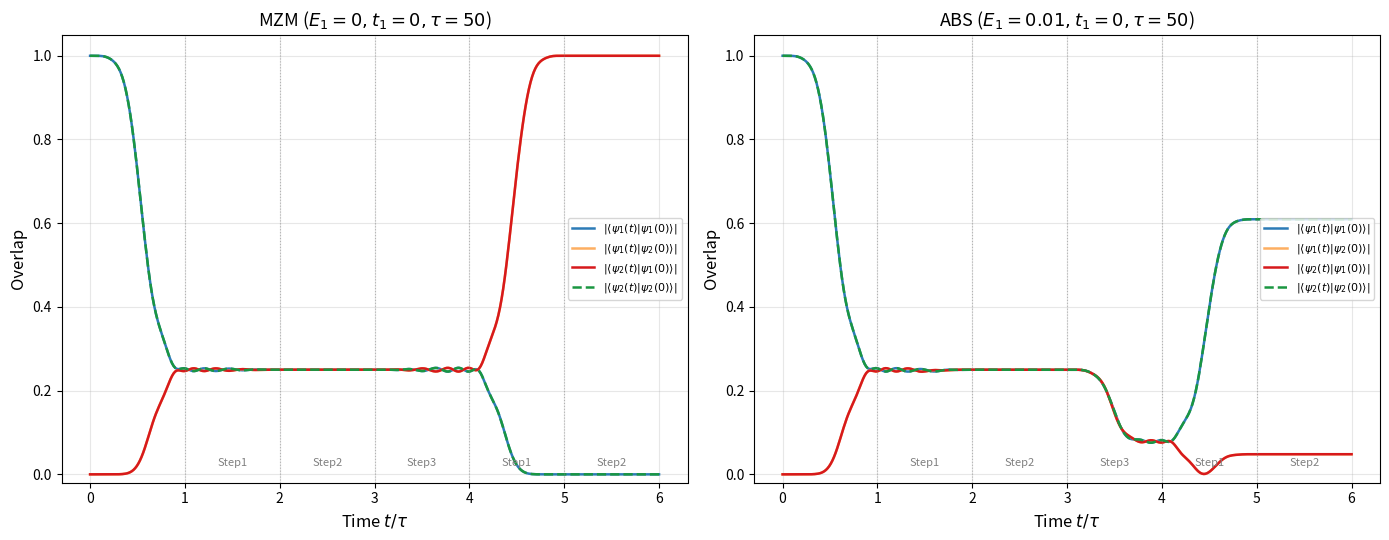

Write Python code to recreate this figure.
#!/usr/bin/env python3
"""
ABS braiding 全步骤演化图 (类似 PRB105 / PRB111 Fig 1b)。
t₁=0, E₁≠0, 大 τ 绝热, 6 步双次 swap, 追踪 4 个波函数重叠。
"""
import numpy as np
from scipy.integrate import solve_ivp
import matplotlib
matplotlib.use('Agg')
import matplotlib.pyplot as plt

pi = np.pi
t_c = 0.3
E0  = 0.3

def fp(t, tau): return 0.5*(1.0+np.cos(pi*t/tau))
def fm(t, tau): return 0.5*(1.0-np.cos(pi*t/tau))

def make_rhs(tau, E1v, step_fn):
    """返回 ODE 右端函数 dy/dt = A(t) y"""
    def rhs(t, y):
        A = np.zeros((5,5))
        if step_fn == 1:
            A[0,1]=2*E1v; A[1,0]=-2*E1v
            t2=t_c*fm(t,tau); A[1,3]=-2*t2; A[3,1]=2*t2
            Ed=E0*fp(t,tau); A[3,4]=2*Ed; A[4,3]=-2*Ed
        elif step_fn == 2:
            A[0,1]=2*E1v; A[1,0]=-2*E1v
            t2=t_c*fp(t,tau); A[1,3]=-2*t2; A[3,1]=2*t2
            t3=t_c*fm(t,tau); A[2,3]=2*t3; A[3,2]=-2*t3
        elif step_fn == 3:
            A[0,1]=2*E1v; A[1,0]=-2*E1v
            t3=t_c*fp(t,tau); A[2,3]=2*t3; A[3,2]=-2*t3
            Ed=E0*fm(t,tau); A[3,4]=2*Ed; A[4,3]=-2*Ed
        R = y.reshape(5,5)
        return (A @ R).reshape(-1)
    return rhs

def propagate_with_history(tau, E1v, step_fn, n_pts_per_step=80):
    """传播一步并返回所有时间点的 R(t)"""
    rhs = make_rhs(tau, E1v, step_fn)
    y0 = np.eye(5).reshape(-1)
    t_eval = np.linspace(0, tau, n_pts_per_step)
    sol = solve_ivp(rhs, (0, tau), y0, t_eval=t_eval,
                    rtol=1e-10, atol=1e-14, method='RK45')
    return sol.t, sol.y.reshape(5,5,-1), sol.y[:,-1].reshape(5,5)

# ── 波函数重叠计算 ─────────────────────────────────────────────────
# MZM 基态和激发态（在 iγ₁γ₂ 本征基下）:
# |ψ₁⟩ ∝ (γ₁ − iγ₂)/√2  → 系数 c₁=1, c₂=−i, c₃=0
# |ψ₂⟩ ∝ (γ₁ + iγ₂)/√2  → 系数 d₁=1, d₂=+i, d₃=0
# 演化后 γ_i' = Σ_j R_{ij} γ_j
# 演化态 |ψ₁(t)⟩ ∝ γ₁' − iγ₂' = Σ_j (R[0,j] − iR[1,j]) γ_j

def compute_overlaps(R):
    """计算四个重叠 |⟨ψ_a(t)|ψ_b(0)⟩|², a,b∈{1,2}，包含 ancilla 分量归一化"""
    c_init_full = np.array([1.0, -1j, 0.0, 0.0, 0.0])  # |ψ₁(0)⟩
    d_init_full = np.array([1.0,  1j, 0.0, 0.0, 0.0])  # |ψ₂(0)⟩
    
    c_evolved_full = R[0,:] - 1j*R[1,:]      # |ψ₁(t)⟩ (full 5-mode)
    d_evolved_full = R[0,:] + 1j*R[1,:]      # |ψ₂(t)⟩ (full 5-mode)
    
    norm_c = np.sqrt(2.0)  # |c_init|² = 2
    norm_d = np.sqrt(2.0)
    norm_ce = np.sqrt(np.sum(np.abs(c_evolved_full)**2))
    norm_de = np.sqrt(np.sum(np.abs(d_evolved_full)**2))
    
    o11 = np.abs(np.dot(c_init_full.conj(), c_evolved_full) / (norm_c * norm_ce))**2
    o12 = np.abs(np.dot(c_init_full.conj(), d_evolved_full) / (norm_c * norm_de))**2
    o21 = np.abs(np.dot(d_init_full.conj(), c_evolved_full) / (norm_d * norm_ce))**2
    o22 = np.abs(np.dot(d_init_full.conj(), d_evolved_full) / (norm_d * norm_de))**2
    
    return o11, o12, o21, o22

# ── 主计算 ─────────────────────────────────────────────────────────
tau = 50
E1_abs = 0.01   # ABS 情况
E1_mzm = 0.0    # MZM 对照

print(f"=== ABS Braiding Evolution (tau={tau}, E1={E1_abs}, t1=0) ===")

# 累积时间和重叠
all_t_mzm = []
all_o_mzm = []
all_t_abs = []
all_o_abs = []

R_cum_mzm = np.eye(5)
R_cum_abs = np.eye(5)

step_names = ['Step1', 'Step2', 'Step3', 'Step1', 'Step2', 'Step3']
step_fns   = [1, 2, 3, 1, 2, 3]

t_offset_mzm = 0.0
t_offset_abs = 0.0

for s_idx, (sname, sfn) in enumerate(zip(step_names, step_fns)):
    # MZM
    t_m, R_hist_m, R_final_m = propagate_with_history(tau, E1_mzm, sfn, n_pts_per_step=60)
    for i in range(len(t_m)):
        R_now = R_hist_m[:,:,i] @ R_cum_mzm
        o11, o12, o21, o22 = compute_overlaps(R_now)
        all_t_mzm.append(t_offset_mzm + t_m[i])
        all_o_mzm.append([o11, o12, o21, o22])
    R_cum_mzm = R_final_m @ R_cum_mzm
    t_offset_mzm += tau
    
    # ABS
    t_a, R_hist_a, R_final_a = propagate_with_history(tau, E1_abs, sfn, n_pts_per_step=60)
    for i in range(len(t_a)):
        R_now = R_hist_a[:,:,i] @ R_cum_abs
        o11, o12, o21, o22 = compute_overlaps(R_now)
        all_t_abs.append(t_offset_abs + t_a[i])
        all_o_abs.append([o11, o12, o21, o22])
    R_cum_abs = R_final_a @ R_cum_abs
    t_offset_abs += tau
    
    print(f"  {sname}: MZM o11={compute_overlaps(R_cum_mzm)[0]:.4f}, "
          f"ABS o11={compute_overlaps(R_cum_abs)[0]:.4f}")

all_t_mzm = np.array(all_t_mzm)
all_o_mzm = np.array(all_o_mzm)
all_t_abs = np.array(all_t_abs)
all_o_abs = np.array(all_o_abs)

print(f"\nFinal MZM overlaps: o11={all_o_mzm[-1,0]:.6f}, o12={all_o_mzm[-1,1]:.6f}, "
      f"o21={all_o_mzm[-1,2]:.6f}, o22={all_o_mzm[-1,3]:.6f}")
print(f"Final ABS overlaps: o11={all_o_abs[-1,0]:.6f}, o12={all_o_abs[-1,1]:.6f}, "
      f"o21={all_o_abs[-1,2]:.6f}, o22={all_o_abs[-1,3]:.6f}")

# ── 绘图 ───────────────────────────────────────────────────────────
fig, axes = plt.subplots(1, 2, figsize=(14, 5.5))

colors = ['#2c7bb6', '#fdae61', '#d7191c', '#1a9641']
labels_mzm = [
    r'$|\langle\psi_1(t)|\psi_1(0)\rangle|$',
    r'$|\langle\psi_1(t)|\psi_2(0)\rangle|$',
    r'$|\langle\psi_2(t)|\psi_1(0)\rangle|$',
    r'$|\langle\psi_2(t)|\psi_2(0)\rangle|$',
]
labels_abs = [
    r'$|\langle\psi_1(t)|\psi_1(0)\rangle|$',
    r'$|\langle\psi_1(t)|\psi_2(0)\rangle|$',
    r'$|\langle\psi_2(t)|\psi_1(0)\rangle|$',
    r'$|\langle\psi_2(t)|\psi_2(0)\rangle|$',
]

# ── 左图: MZM 对照 ──────────────────────────────────────────────
ax_mzm = axes[0]
for j in range(4):
    ls = '--' if j == 3 else '-'
    ax_mzm.plot(all_t_mzm/tau, all_o_mzm[:,j], color=colors[j], ls=ls, lw=1.8,
                label=labels_mzm[j])

# 标注步边界
for k in range(1, 6):
    ax_mzm.axvline(x=k, color='gray', ls=':', lw=0.8, alpha=0.5)
ax_mzm.text(1.5, 0.02, 'Step1', ha='center', fontsize=8, color='gray')
ax_mzm.text(2.5, 0.02, 'Step2', ha='center', fontsize=8, color='gray')
ax_mzm.text(3.5, 0.02, 'Step3', ha='center', fontsize=8, color='gray')
ax_mzm.text(4.5, 0.02, 'Step1', ha='center', fontsize=8, color='gray')
ax_mzm.text(5.5, 0.02, 'Step2', ha='center', fontsize=8, color='gray')

ax_mzm.set_xlabel(r'Time $t / \tau$', fontsize=12)
ax_mzm.set_ylabel('Overlap', fontsize=12)
ax_mzm.set_title(r'MZM ($E_1=0, t_1=0, \tau=' + f'{tau}$)', fontsize=13)
ax_mzm.legend(fontsize=8, loc='center right')
ax_mzm.set_ylim(-0.02, 1.05)
ax_mzm.grid(True, alpha=0.3)

# ── 右图: ABS braiding ──────────────────────────────────────────
ax_abs = axes[1]
for j in range(4):
    ls = '--' if j == 3 else '-'
    ax_abs.plot(all_t_abs/tau, all_o_abs[:,j], color=colors[j], ls=ls, lw=1.8,
                label=labels_abs[j])

for k in range(1, 6):
    ax_abs.axvline(x=k, color='gray', ls=':', lw=0.8, alpha=0.5)
ax_abs.text(1.5, 0.02, 'Step1', ha='center', fontsize=8, color='gray')
ax_abs.text(2.5, 0.02, 'Step2', ha='center', fontsize=8, color='gray')
ax_abs.text(3.5, 0.02, 'Step3', ha='center', fontsize=8, color='gray')
ax_abs.text(4.5, 0.02, 'Step1', ha='center', fontsize=8, color='gray')
ax_abs.text(5.5, 0.02, 'Step2', ha='center', fontsize=8, color='gray')

ax_abs.set_xlabel(r'Time $t / \tau$', fontsize=12)
ax_abs.set_ylabel('Overlap', fontsize=12)
ax_abs.set_title(r'ABS ($E_1=0.01, t_1=0, \tau=' + f'{tau}$)', fontsize=13)
ax_abs.legend(fontsize=8, loc='center right')
ax_abs.set_ylim(-0.02, 1.05)
ax_abs.grid(True, alpha=0.3)

plt.tight_layout()
plt.savefig('abs_braid_evolution.png', dpi=150)
print("\nFigure saved: abs_braid_evolution.png")

# ── 也输出关键值 ──────────────────────────────────────────────────
print("\n=== Key results ===")
print(f"MZM  after step 3 (single swap):  o11={all_o_mzm[179,0]:.6f}, o12={all_o_mzm[179,1]:.6f}")
print(f"MZM  after step 6 (double swap):  o11={all_o_mzm[-1,0]:.6f}, o12={all_o_mzm[-1,1]:.6f}")
print(f"ABS  after step 3 (single swap):  o11={all_o_abs[179,0]:.6f}, o12={all_o_abs[179,1]:.6f}")
print(f"ABS  after step 6 (double swap):  o11={all_o_abs[-1,0]:.6f}, o12={all_o_abs[-1,1]:.6f}")
print(f"\nMZM:  non-Abelian swap complete? o12={all_o_mzm[-1,1]:.4f} (expect 1)")
print(f"ABS:  swap degraded by E1?      o11={all_o_abs[-1,0]:.4f}, o12={all_o_abs[-1,1]:.4f}")
